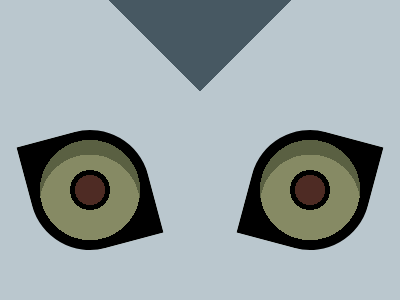

Recreate this image using only HTML and CSS.

<p><style>*+*{background:conic-gradient(from 45deg at 50%97q,#BAC7CE 75%,#475862 0);-webkit-box-reflect:right -4in}p{padding:60;margin:130 242;transform:rotate(15deg);border-radius:50%0;background:radial-gradient(#4E2B24 5vh,#000 0 5vw,#0000 0 53q,#000 0),radial-gradient(6in at 4em 74px,#868A64 50px,#5A6042 0
